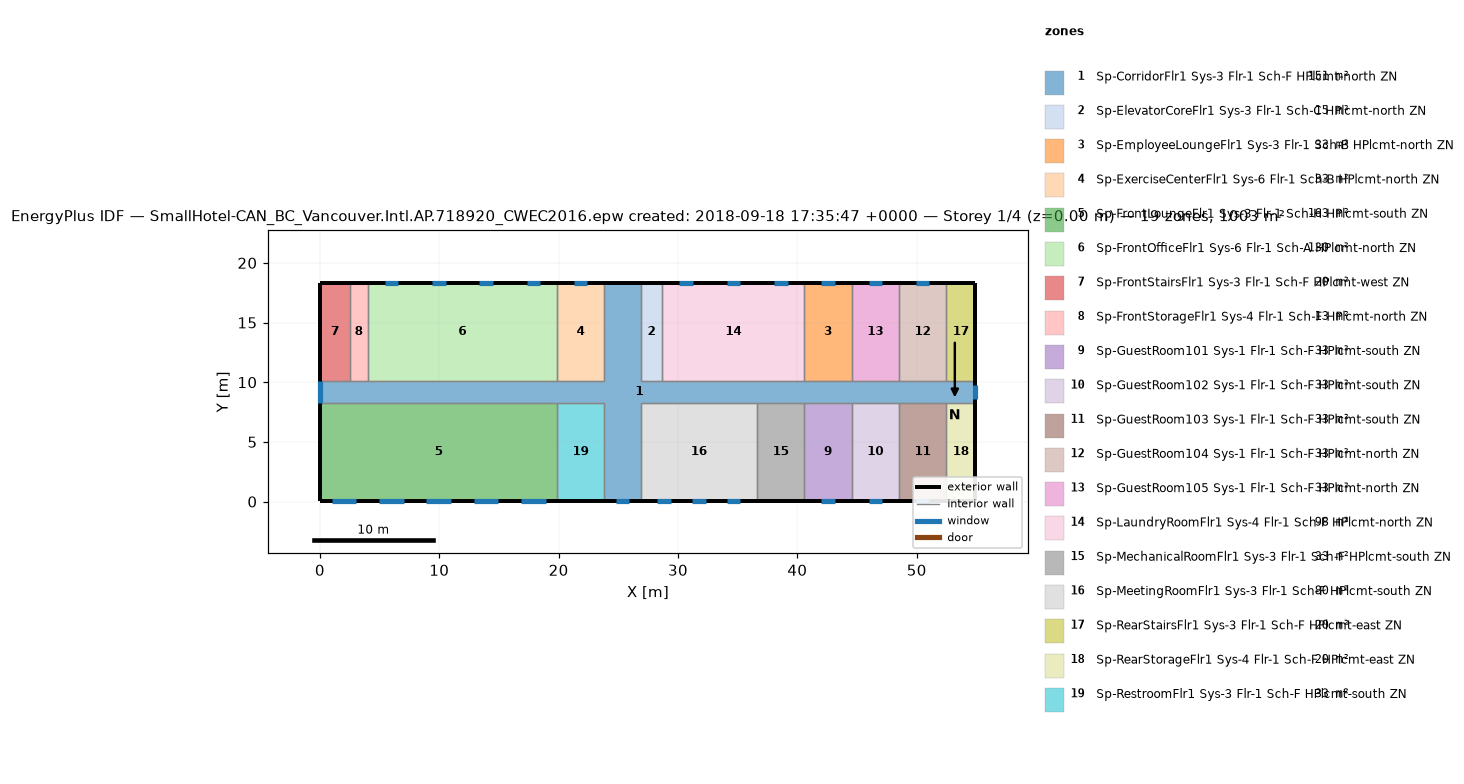
=== STOREY PLAN SPEC (per zone: floor XY polygon, exterior-wall plan segments, windows/doors) ===
zone 1: Sp-CorridorFlr1 Sys-3 Flr-1 Sch-F HPlcmt-north ZN  (150.5 m²)
  floor: (26.87, 18.34) (26.87, 10.11) (54.91, 10.11) (54.91, 8.28) (26.87, 8.28) (26.87, 0.05) (23.82, 0.05) (23.82, 8.28) (0.05, 8.28) (0.05, 10.11) (23.82, 10.11) (23.82, 18.34)
  exterior wall: (26.87, 18.34) – (23.82, 18.34)  [3.0 m]
  exterior wall: (0.05, 10.11) – (0.05, 8.28)  [1.8 m]
    window: (0.05, 10.11) – (0.05, 8.28)  [4.4 m²]
  exterior wall: (23.82, 0.05) – (26.87, 0.05)  [3.0 m]
    window: (24.78, 0.05) – (25.92, 0.05)  [2.7 m²]
  exterior wall: (54.91, 8.28) – (54.91, 10.11)  [1.8 m]
    window: (54.91, 8.62) – (54.91, 9.76)  [2.7 m²]
  interior walls: 22
zone 2: Sp-ElevatorCoreFlr1 Sys-3 Flr-1 Sch-C HPlcmt-north ZN  (15.1 m²)
  floor: (28.70, 18.34) (28.70, 10.11) (26.87, 10.11) (26.87, 18.34)
  exterior wall: (28.70, 18.34) – (26.87, 18.34)  [1.8 m]
  interior walls: 3
zone 3: Sp-EmployeeLoungeFlr1 Sys-3 Flr-1 Sch-B HPlcmt-north ZN  (32.6 m²)
  floor: (44.55, 18.34) (44.55, 10.11) (40.59, 10.11) (40.59, 18.34)
  exterior wall: (44.55, 18.34) – (40.59, 18.34)  [4.0 m]
    window: (43.14, 18.34) – (42.00, 18.34)  [1.6 m²]
  interior walls: 3
zone 4: Sp-ExerciseCenterFlr1 Sys-6 Flr-1 Sch-B HPlcmt-north ZN  (32.6 m²)
  floor: (23.82, 18.34) (23.82, 10.11) (19.86, 10.11) (19.86, 18.34)
  exterior wall: (23.82, 18.34) – (19.86, 18.34)  [4.0 m]
    window: (22.41, 18.34) – (21.27, 18.34)  [1.6 m²]
  interior walls: 3
zone 5: Sp-FrontLoungeFlr1 Sys-3 Flr-1 Sch-H HPlcmt-south ZN  (163.1 m²)
  floor: (19.86, 8.28) (19.86, 0.05) (0.05, 0.05) (0.05, 8.28)
  exterior wall: (0.05, 8.28) – (0.05, 0.05)  [8.2 m]
  exterior wall: (0.05, 0.05) – (19.86, 0.05)  [19.8 m]
    window: (1.00, 0.05) – (3.06, 0.05)  [3.0 m²]
    window: (4.97, 0.05) – (7.02, 0.05)  [3.0 m²]
    window: (8.93, 0.05) – (10.98, 0.05)  [3.0 m²]
    window: (12.89, 0.05) – (14.94, 0.05)  [3.0 m²]
    window: (16.85, 0.05) – (18.91, 0.05)  [3.0 m²]
  interior walls: 2
zone 6: Sp-FrontOfficeFlr1 Sys-6 Flr-1 Sch-A HPlcmt-north ZN  (130.4 m²)
  floor: (19.86, 18.34) (19.86, 10.11) (4.01, 10.11) (4.01, 18.34)
  exterior wall: (19.86, 18.34) – (4.01, 18.34)  [15.8 m]
    window: (18.45, 18.34) – (17.31, 18.34)  [1.6 m²]
    window: (14.49, 18.34) – (13.35, 18.34)  [1.6 m²]
    window: (10.52, 18.34) – (9.39, 18.34)  [1.6 m²]
    window: (6.56, 18.34) – (5.42, 18.34)  [1.6 m²]
  interior walls: 3
zone 7: Sp-FrontStairsFlr1 Sys-3 Flr-1 Sch-F HPlcmt-west ZN  (20.1 m²)
  floor: (2.49, 18.34) (2.49, 10.11) (0.05, 10.11) (0.05, 18.34)
  exterior wall: (2.49, 18.34) – (0.05, 18.34)  [2.4 m]
  exterior wall: (0.05, 18.34) – (0.05, 10.11)  [8.2 m]
  interior walls: 2
zone 8: Sp-FrontStorageFlr1 Sys-4 Flr-1 Sch-F HPlcmt-north ZN  (12.5 m²)
  floor: (4.01, 18.34) (4.01, 10.11) (2.49, 10.11) (2.49, 18.34)
  exterior wall: (4.01, 18.34) – (2.49, 18.34)  [1.5 m]
  interior walls: 3
zone 9: Sp-GuestRoom101 Sys-1 Flr-1 Sch-F HPlcmt-south ZN  (32.6 m²)
  floor: (44.55, 8.28) (44.55, 0.05) (40.59, 0.05) (40.59, 8.28)
  exterior wall: (40.59, 0.05) – (44.55, 0.05)  [4.0 m]
    window: (42.00, 0.05) – (43.14, 0.05)  [1.6 m²]
  interior walls: 3
zone 10: Sp-GuestRoom102 Sys-1 Flr-1 Sch-F HPlcmt-south ZN  (32.6 m²)
  floor: (48.51, 8.28) (48.51, 0.05) (44.55, 0.05) (44.55, 8.28)
  exterior wall: (44.55, 0.05) – (48.51, 0.05)  [4.0 m]
    window: (45.96, 0.05) – (47.10, 0.05)  [1.6 m²]
  interior walls: 3
zone 11: Sp-GuestRoom103 Sys-1 Flr-1 Sch-F HPlcmt-south ZN  (32.6 m²)
  floor: (52.47, 8.28) (52.47, 0.05) (48.51, 0.05) (48.51, 8.28)
  exterior wall: (48.51, 0.05) – (52.47, 0.05)  [4.0 m]
    window: (49.92, 0.05) – (51.06, 0.05)  [1.6 m²]
  interior walls: 3
zone 12: Sp-GuestRoom104 Sys-1 Flr-1 Sch-F HPlcmt-north ZN  (32.6 m²)
  floor: (52.47, 18.34) (52.47, 10.11) (48.51, 10.11) (48.51, 18.34)
  exterior wall: (52.47, 18.34) – (48.51, 18.34)  [4.0 m]
    window: (51.06, 18.34) – (49.92, 18.34)  [1.6 m²]
  interior walls: 3
zone 13: Sp-GuestRoom105 Sys-1 Flr-1 Sch-F HPlcmt-north ZN  (32.6 m²)
  floor: (48.51, 18.34) (48.51, 10.11) (44.55, 10.11) (44.55, 18.34)
  exterior wall: (48.51, 18.34) – (44.55, 18.34)  [4.0 m]
    window: (47.10, 18.34) – (45.96, 18.34)  [1.6 m²]
  interior walls: 3
zone 14: Sp-LaundryRoomFlr1 Sys-4 Flr-1 Sch-F HPlcmt-north ZN  (97.8 m²)
  floor: (40.59, 18.34) (40.59, 10.11) (28.70, 10.11) (28.70, 18.34)
  exterior wall: (40.59, 18.34) – (28.70, 18.34)  [11.9 m]
    window: (39.18, 18.34) – (38.04, 18.34)  [1.6 m²]
    window: (35.21, 18.34) – (34.07, 18.34)  [1.6 m²]
    window: (31.25, 18.34) – (30.11, 18.34)  [1.6 m²]
  interior walls: 3
zone 15: Sp-MechanicalRoomFlr1 Sys-3 Flr-1 Sch-F HPlcmt-south ZN  (32.6 m²)
  floor: (40.59, 8.28) (40.59, 0.05) (36.62, 0.05) (36.62, 8.28)
  exterior wall: (36.62, 0.05) – (40.59, 0.05)  [4.0 m]
  interior walls: 3
zone 16: Sp-MeetingRoomFlr1 Sys-3 Flr-1 Sch-F HPlcmt-south ZN  (80.3 m²)
  floor: (36.62, 8.28) (36.62, 0.05) (26.87, 0.05) (26.87, 8.28)
  exterior wall: (26.87, 0.05) – (36.62, 0.05)  [9.8 m]
    window: (28.28, 0.05) – (29.42, 0.05)  [1.6 m²]
    window: (34.07, 0.05) – (35.21, 0.05)  [1.6 m²]
    window: (31.18, 0.05) – (32.32, 0.05)  [1.6 m²]
  interior walls: 3
zone 17: Sp-RearStairsFlr1 Sys-3 Flr-1 Sch-F HPlcmt-east ZN  (20.1 m²)
  floor: (54.91, 18.34) (54.91, 10.11) (52.47, 10.11) (52.47, 18.34)
  exterior wall: (54.91, 10.11) – (54.91, 18.34)  [8.2 m]
  exterior wall: (54.91, 18.34) – (52.47, 18.34)  [2.4 m]
  interior walls: 2
zone 18: Sp-RearStorageFlr1 Sys-4 Flr-1 Sch-F HPlcmt-east ZN  (20.1 m²)
  floor: (54.91, 8.28) (54.91, 0.05) (52.47, 0.05) (52.47, 8.28)
  exterior wall: (54.91, 0.05) – (54.91, 8.28)  [8.2 m]
  exterior wall: (52.47, 0.05) – (54.91, 0.05)  [2.4 m]
  interior walls: 2
zone 19: Sp-RestroomFlr1 Sys-3 Flr-1 Sch-F HPlcmt-south ZN  (32.6 m²)
  floor: (23.82, 8.28) (23.82, 0.05) (19.86, 0.05) (19.86, 8.28)
  exterior wall: (19.86, 0.05) – (23.82, 0.05)  [4.0 m]
  interior walls: 3

=== DERIVED (storey summary) ===
Building: SmallHotel-CAN_BC_Vancouver.Intl.AP.718920_CWEC2016.epw created: 2018-09-18 17:35:47 +0000
Storey: 1 of 4  (floor level z = 0.00 m)
Storey gross floor area: 1003.4 m²
Zones on this storey: 19
  - Sp-CorridorFlr1 Sys-3 Flr-1 Sch-F HPlcmt-north ZN: floor 150.5 m²; exterior wall 9.8 m (32.7 m²); 3 window(s) 9.8 m²; WWR 30.0%
  - Sp-ElevatorCoreFlr1 Sys-3 Flr-1 Sch-C HPlcmt-north ZN: floor 15.1 m²; exterior wall 1.8 m (6.1 m²); WWR 0.0%
  - Sp-EmployeeLoungeFlr1 Sys-3 Flr-1 Sch-B HPlcmt-north ZN: floor 32.6 m²; exterior wall 4.0 m (13.3 m²); 1 window(s) 1.6 m²; WWR 12.4%
  - Sp-ExerciseCenterFlr1 Sys-6 Flr-1 Sch-B HPlcmt-north ZN: floor 32.6 m²; exterior wall 4.0 m (13.3 m²); 1 window(s) 1.6 m²; WWR 12.4%
  - Sp-FrontLoungeFlr1 Sys-3 Flr-1 Sch-H HPlcmt-south ZN: floor 163.1 m²; exterior wall 28.0 m (94.0 m²); 5 window(s) 14.8 m²; WWR 15.8%
  - Sp-FrontOfficeFlr1 Sys-6 Flr-1 Sch-A HPlcmt-north ZN: floor 130.4 m²; exterior wall 15.8 m (53.1 m²); 4 window(s) 6.6 m²; WWR 12.4%
  - Sp-FrontStairsFlr1 Sys-3 Flr-1 Sch-F HPlcmt-west ZN: floor 20.1 m²; exterior wall 10.7 m (35.8 m²); WWR 0.0%
  - Sp-FrontStorageFlr1 Sys-4 Flr-1 Sch-F HPlcmt-north ZN: floor 12.5 m²; exterior wall 1.5 m (5.1 m²); WWR 0.0%
  - Sp-GuestRoom101 Sys-1 Flr-1 Sch-F HPlcmt-south ZN: floor 32.6 m²; exterior wall 4.0 m (13.3 m²); 1 window(s) 1.6 m²; WWR 12.4%
  - Sp-GuestRoom102 Sys-1 Flr-1 Sch-F HPlcmt-south ZN: floor 32.6 m²; exterior wall 4.0 m (13.3 m²); 1 window(s) 1.6 m²; WWR 12.4%
  - Sp-GuestRoom103 Sys-1 Flr-1 Sch-F HPlcmt-south ZN: floor 32.6 m²; exterior wall 4.0 m (13.3 m²); 1 window(s) 1.6 m²; WWR 12.4%
  - Sp-GuestRoom104 Sys-1 Flr-1 Sch-F HPlcmt-north ZN: floor 32.6 m²; exterior wall 4.0 m (13.3 m²); 1 window(s) 1.6 m²; WWR 12.4%
  - Sp-GuestRoom105 Sys-1 Flr-1 Sch-F HPlcmt-north ZN: floor 32.6 m²; exterior wall 4.0 m (13.3 m²); 1 window(s) 1.6 m²; WWR 12.4%
  - Sp-LaundryRoomFlr1 Sys-4 Flr-1 Sch-F HPlcmt-north ZN: floor 97.8 m²; exterior wall 11.9 m (39.9 m²); 3 window(s) 4.9 m²; WWR 12.4%
  - Sp-MechanicalRoomFlr1 Sys-3 Flr-1 Sch-F HPlcmt-south ZN: floor 32.6 m²; exterior wall 4.0 m (13.3 m²); WWR 0.0%
  - Sp-MeetingRoomFlr1 Sys-3 Flr-1 Sch-F HPlcmt-south ZN: floor 80.3 m²; exterior wall 9.8 m (32.7 m²); 3 window(s) 4.9 m²; WWR 15.1%
  - Sp-RearStairsFlr1 Sys-3 Flr-1 Sch-F HPlcmt-east ZN: floor 20.1 m²; exterior wall 10.7 m (35.8 m²); WWR 0.0%
  - Sp-RearStorageFlr1 Sys-4 Flr-1 Sch-F HPlcmt-east ZN: floor 20.1 m²; exterior wall 10.7 m (35.8 m²); WWR 0.0%
  - Sp-RestroomFlr1 Sys-3 Flr-1 Sch-F HPlcmt-south ZN: floor 32.6 m²; exterior wall 4.0 m (13.3 m²); WWR 0.0%
Zone adjacency (shared interzone walls):
  - Sp-CorridorFlr1 Sys-3 Flr-1 Sch-F HPlcmt-north ZN ↔ Sp-ElevatorCoreFlr1 Sys-3 Flr-1 Sch-C HPlcmt-north ZN
  - Sp-CorridorFlr1 Sys-3 Flr-1 Sch-F HPlcmt-north ZN ↔ Sp-EmployeeLoungeFlr1 Sys-3 Flr-1 Sch-B HPlcmt-north ZN
  - Sp-CorridorFlr1 Sys-3 Flr-1 Sch-F HPlcmt-north ZN ↔ Sp-ExerciseCenterFlr1 Sys-6 Flr-1 Sch-B HPlcmt-north ZN
  - Sp-CorridorFlr1 Sys-3 Flr-1 Sch-F HPlcmt-north ZN ↔ Sp-FrontLoungeFlr1 Sys-3 Flr-1 Sch-H HPlcmt-south ZN
  - Sp-CorridorFlr1 Sys-3 Flr-1 Sch-F HPlcmt-north ZN ↔ Sp-FrontOfficeFlr1 Sys-6 Flr-1 Sch-A HPlcmt-north ZN
  - Sp-CorridorFlr1 Sys-3 Flr-1 Sch-F HPlcmt-north ZN ↔ Sp-FrontStairsFlr1 Sys-3 Flr-1 Sch-F HPlcmt-west ZN
  - Sp-CorridorFlr1 Sys-3 Flr-1 Sch-F HPlcmt-north ZN ↔ Sp-FrontStorageFlr1 Sys-4 Flr-1 Sch-F HPlcmt-north ZN
  - Sp-CorridorFlr1 Sys-3 Flr-1 Sch-F HPlcmt-north ZN ↔ Sp-GuestRoom101 Sys-1 Flr-1 Sch-F HPlcmt-south ZN
  - Sp-CorridorFlr1 Sys-3 Flr-1 Sch-F HPlcmt-north ZN ↔ Sp-GuestRoom102 Sys-1 Flr-1 Sch-F HPlcmt-south ZN
  - Sp-CorridorFlr1 Sys-3 Flr-1 Sch-F HPlcmt-north ZN ↔ Sp-GuestRoom103 Sys-1 Flr-1 Sch-F HPlcmt-south ZN
  - Sp-CorridorFlr1 Sys-3 Flr-1 Sch-F HPlcmt-north ZN ↔ Sp-GuestRoom104 Sys-1 Flr-1 Sch-F HPlcmt-north ZN
  - Sp-CorridorFlr1 Sys-3 Flr-1 Sch-F HPlcmt-north ZN ↔ Sp-GuestRoom105 Sys-1 Flr-1 Sch-F HPlcmt-north ZN
  - Sp-CorridorFlr1 Sys-3 Flr-1 Sch-F HPlcmt-north ZN ↔ Sp-LaundryRoomFlr1 Sys-4 Flr-1 Sch-F HPlcmt-north ZN
  - Sp-CorridorFlr1 Sys-3 Flr-1 Sch-F HPlcmt-north ZN ↔ Sp-MechanicalRoomFlr1 Sys-3 Flr-1 Sch-F HPlcmt-south ZN
  - Sp-CorridorFlr1 Sys-3 Flr-1 Sch-F HPlcmt-north ZN ↔ Sp-MeetingRoomFlr1 Sys-3 Flr-1 Sch-F HPlcmt-south ZN
  - Sp-CorridorFlr1 Sys-3 Flr-1 Sch-F HPlcmt-north ZN ↔ Sp-RearStairsFlr1 Sys-3 Flr-1 Sch-F HPlcmt-east ZN
  - Sp-CorridorFlr1 Sys-3 Flr-1 Sch-F HPlcmt-north ZN ↔ Sp-RearStorageFlr1 Sys-4 Flr-1 Sch-F HPlcmt-east ZN
  - Sp-CorridorFlr1 Sys-3 Flr-1 Sch-F HPlcmt-north ZN ↔ Sp-RestroomFlr1 Sys-3 Flr-1 Sch-F HPlcmt-south ZN
  - Sp-ElevatorCoreFlr1 Sys-3 Flr-1 Sch-C HPlcmt-north ZN ↔ Sp-LaundryRoomFlr1 Sys-4 Flr-1 Sch-F HPlcmt-north ZN
  - Sp-EmployeeLoungeFlr1 Sys-3 Flr-1 Sch-B HPlcmt-north ZN ↔ Sp-GuestRoom105 Sys-1 Flr-1 Sch-F HPlcmt-north ZN
  - Sp-EmployeeLoungeFlr1 Sys-3 Flr-1 Sch-B HPlcmt-north ZN ↔ Sp-LaundryRoomFlr1 Sys-4 Flr-1 Sch-F HPlcmt-north ZN
  - Sp-ExerciseCenterFlr1 Sys-6 Flr-1 Sch-B HPlcmt-north ZN ↔ Sp-FrontOfficeFlr1 Sys-6 Flr-1 Sch-A HPlcmt-north ZN
  - Sp-FrontLoungeFlr1 Sys-3 Flr-1 Sch-H HPlcmt-south ZN ↔ Sp-RestroomFlr1 Sys-3 Flr-1 Sch-F HPlcmt-south ZN
  - Sp-FrontOfficeFlr1 Sys-6 Flr-1 Sch-A HPlcmt-north ZN ↔ Sp-FrontStorageFlr1 Sys-4 Flr-1 Sch-F HPlcmt-north ZN
  - Sp-FrontStairsFlr1 Sys-3 Flr-1 Sch-F HPlcmt-west ZN ↔ Sp-FrontStorageFlr1 Sys-4 Flr-1 Sch-F HPlcmt-north ZN
  - Sp-GuestRoom101 Sys-1 Flr-1 Sch-F HPlcmt-south ZN ↔ Sp-GuestRoom102 Sys-1 Flr-1 Sch-F HPlcmt-south ZN
  - Sp-GuestRoom101 Sys-1 Flr-1 Sch-F HPlcmt-south ZN ↔ Sp-MechanicalRoomFlr1 Sys-3 Flr-1 Sch-F HPlcmt-south ZN
  - Sp-GuestRoom102 Sys-1 Flr-1 Sch-F HPlcmt-south ZN ↔ Sp-GuestRoom103 Sys-1 Flr-1 Sch-F HPlcmt-south ZN
  - Sp-GuestRoom103 Sys-1 Flr-1 Sch-F HPlcmt-south ZN ↔ Sp-RearStorageFlr1 Sys-4 Flr-1 Sch-F HPlcmt-east ZN
  - Sp-GuestRoom104 Sys-1 Flr-1 Sch-F HPlcmt-north ZN ↔ Sp-GuestRoom105 Sys-1 Flr-1 Sch-F HPlcmt-north ZN
  - Sp-GuestRoom104 Sys-1 Flr-1 Sch-F HPlcmt-north ZN ↔ Sp-RearStairsFlr1 Sys-3 Flr-1 Sch-F HPlcmt-east ZN
  - Sp-MechanicalRoomFlr1 Sys-3 Flr-1 Sch-F HPlcmt-south ZN ↔ Sp-MeetingRoomFlr1 Sys-3 Flr-1 Sch-F HPlcmt-south ZN